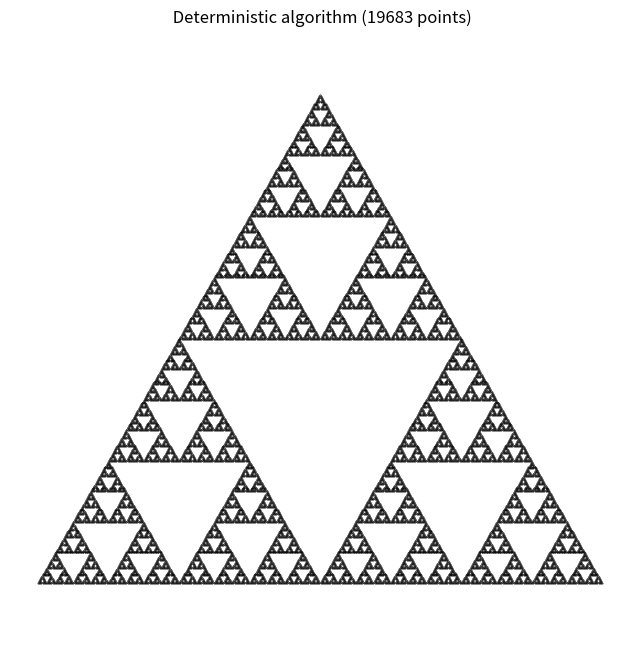

Source code (Python):
import matplotlib.pyplot as plt

# IFS transformations for an equilateral Sierpinski triangle
ifs = [
    (0.5, 0, 0, 0.5, 0, 0),          # Bottom Left
    (0.5, 0, 0, 0.5, 0.5, 0),        # Bottom Right
    (0.5, 0, 0, 0.5, 0.25, 0.433)    # Top
]

# Start with a single point (the "seed"). It can be anywhere!
points = [(0.0, 0.0)]

# DANGER: Because this grows exponentially (3^n), keep this number around 8 or 9.
# 9 iterations will perfectly generate 3^9 = 19,683 points.
iterations = 9

for n in range(iterations):
    new_points = []
    
    # Apply all 3 rules to EVERY point from the previous generation
    for (x, y) in points:
        for (a, b, c, d, e, f) in ifs:
            new_x = a * x + b * y + e
            new_y = c * x + d * y + f
            new_points.append((new_x, new_y))
            
    # Overwrite the old generation with the new one
    points = new_points

# Separate the tuples into X and Y lists for the scatter plot
x_vals = [p[0] for p in points]
y_vals = [p[1] for p in points]

# Plot the results exactly like we did for the random method
plt.figure(figsize=(8, 8))
plt.scatter(x_vals, y_vals, s=0.5, c='black', marker='.')
plt.axis('equal')
plt.axis('off')
plt.title(f" Deterministic algorithm ({len(points)} points)")
plt.savefig('Sierp_tria.jpeg')
plt.show()
